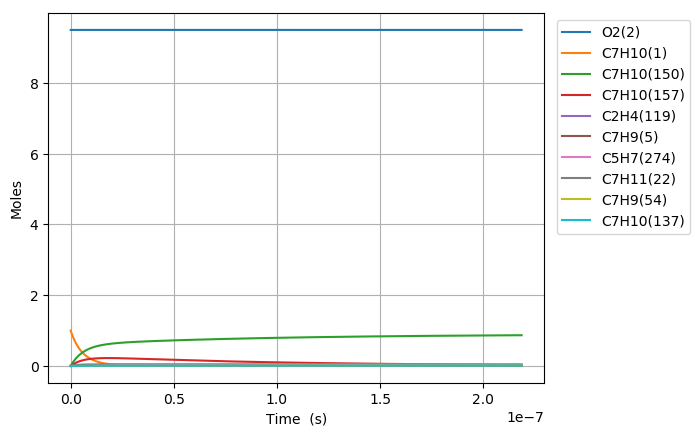

The data file committed next to this chart (first rows):
Time (s), Volume (m^3), N2, Ar, He, Ne, C7H10(1), O2(2), C7H10(21), C7H9(5), C7H11(22), S(68), C7H9O2(58), C7H10(18), C7H10(157), C7H9O2(57), S(82), S(87), C7H8(52), C7H10(150), C7H10(56), S(211), S(207), C7H8(271)
0.0, 0.3393, 76.95, 0.0, 0.0, 0.0, 1.0, 9.5, 0.0, 0.0, 0.0, 0.0, 0.0, 0.0, 0.0, 0.0, 0.0, 0.0, 0.0, 0.0, 0.0, 0.0, 0.0, 0.0
2.6437311299061635e-24, 0.3393, 76.95, 0.0, 0.0, 0.0, 1, 9.5, 3.9672541404183826e-18, 3.8993856904062864e-17, 3.899385690406303e-17, 3.5575265740974786e-31, 3.5575263128810119e-31, 4.0242169317707101e-16, 9.4986958684802876e-28, 1.8384645219966824e-31, 1.2836146302492732e-45, 3.2454446796669549e-50, 5.7058964188971441e-49, 2.1780916334333591e-27, 4.0434181413447203e-33, 1.3266957592505676e-45, 5.566423176071883e-50, 4.5273482385334572e-66
7.402447163737258e-24, 0.3393, 76.95, 0.0, 0.0, 0.0, 1, 9.5, 1.1108311593171466e-17, 1.0918279933137415e-16, 1.0918279933137517e-16, 2.1487460507541532e-30, 2.148745740637985e-30, 1.1267807408854299e-15, 5.7372123045180398e-27, 1.1104325712793131e-30, 1.5239065330809624e-44, 3.852991923728974e-49, 8.622750668585592e-48, 1.3155673465836471e-26, 2.4422245573721746e-32, 1.5750510973750484e-44, 6.6084575886626888e-49, 1.276784640887947e-64
1.6919879231399447e-23, 0.3393, 76.95, 0.0, 0.0, 0.0, 1, 9.5, 2.5390426498677604e-17, 2.4956068418598925e-16, 2.4956068418599414e-16, 1.0345287277464616e-29, 1.0345284232726108e-29, 2.5754988362606738e-15, 2.7622207584879877e-26, 5.3462548298661019e-30, 1.4961788695729752e-43, 3.7828903187044457e-48, 9.2759616916474619e-47, 6.333890469872685e-26, 1.1758259955029907e-31, 1.5463900421784403e-43, 6.4882228355228454e-48, 2.7772854788720777e-63
3.595474336672383e-23, 0.3393, 76.95, 0.0, 0.0, 0.0, 1, 9.5, 5.3954656309689783e-17, 5.3031645389518951e-16, 5.303164538952111e-16, 4.5180587490925866e-29, 4.5180560560566134e-29, 5.472935026845269e-15, 1.2063343752287148e-25, 2.3348499428321943e-29, 1.3233504179763384e-42, 3.3459236471245357e-47, 8.5262069039884218e-46, 2.7661763743037935e-25, 5.1351410395072373e-31, 1.367756536945709e-42, 5.7387595987393363e-47, 5.1486192163211511e-62
7.402447163737258e-23, 0.3393, 76.95, 0.0, 0.0, 0.0, 1, 9.5, 1.1108311593171373e-16, 1.0918279933134702e-15, 1.0918279933135605e-15, 1.8862005895763929e-28, 1.886198325918666e-28, 1.1267807407350881e-14, 5.0362085488537159e-25, 9.7475388946940799e-29, 1.1123509722681289e-41, 2.8124504326000676e-46, 7.2943495171234159e-45, 1.1548241839054525e-24, 2.1438202985404694e-30, 1.1496684206511918e-41, 4.8237731911031644e-46, 8.8491609587858258e-61
1.5016392817867008e-22, 0.3393, 76.95, 0.0, 0.0, 0.0, 1, 9.5, 2.2534003517575991e-16, 2.214851072149552e-15, 2.2148510721499212e-15, 7.7057448604726717e-28, 7.7057263016599121e-28, 2.2857552165707792e-14, 2.0574555193760013e-24, 3.9821876924363189e-28, 9.1196467430557291e-41, 2.3058167860196245e-45, 6.0311092450434599e-44, 4.7178336004889196e-24, 8.7582054308740759e-30, 9.4254571924594833e-41, 3.9548206401084925e-45, 1.4666835335122402e-59
3.024428412612651e-22, 0.3393, 76.95, 0.0, 0.0, 0.0, 1, 9.5, 4.538538736638457e-16, 4.4608972298198006e-15, 4.4608972298212907e-15, 3.114785276827625e-27, 3.1147702474537851e-27, 4.6037041671804374e-14, 8.3165641659762695e-24, 1.6096639346558275e-27, 7.3851991003833466e-40, 1.8673102161030736e-44, 4.9043978847212461e-43, 1.9070237724879133e-23, 3.5402066668146015e-29, 7.6326247225211959e-40, 3.2027161894934795e-44, 2.3881139255672751e-58
6.0700066742645515e-22, 0.3393, 76.95, 0.0, 0.0, 0.0, 1, 9.5, 9.1088155063999047e-16, 8.9529895451526285e-15, 8.9529895451586254e-15, 1.2524414604603132e-26, 1.252429363567294e-26, 9.2396020641528597e-14, 3.3440538718104786e-23, 6.4723878830034624e-27, 5.9440458590152197e-39, 1.5029737149568009e-43, 3.9555745822053291e-42, 7.6680587112072619e-23, 1.4235015303301457e-28, 6.1428291919309525e-39, 2.5778244575072575e-43, 3.8544255173631251e-57
1.2161163197568352e-21, 0.3393, 76.95, 0.0, 0.0, 0.0, 1, 9.5, 1.8249369045921741e-15, 1.793717417578762e-14, 1.7937174175811677e-14, 5.0228504243496431e-26, 5.0227533552773388e-26, 1.8511397841110118e-13, 1.3411151676568929e-22, 2.5957170235775656e-26, 4.7693936931911984e-38, 1.2060417534295931e-42, 3.1773326405541067e-41, 3.0752345022827115e-22, 5.7088778132329844e-28, 4.9283170938300009e-38, 2.0685415217535086e-42, 6.1939583744559867e-56
2.4343476244175954e-21, 0.3393, 76.95, 0.0, 0.0, 0.0, 1, 9.5, 3.6530476124961154e-15, 3.590554343693495e-14, 3.5905543437031292e-14, 2.0117600744251688e-25, 2.0116823024479815e-25, 3.7054989327074316e-13, 5.3714558789509265e-22, 1.0396407265349935e-25, 3.8207920800491195e-37, 9.6630102931699557e-42, 2.547025422774264e-40, 1.2316978321331912e-21, 2.2865288601400343e-27, 3.9471831217001075e-37, 1.6573499966147834e-41, 9.9318847346353319e-55
4.8708102337391154e-21, 0.3393, 76.95, 0.0, 0.0, 0.0, 1, 9.5, 7.3092690283022971e-15, 7.1842281958739021e-14, 7.1842281959124578e-14, 8.0522830942841203e-25, 8.0516604680501095e-25, 7.4142172027201401e-13, 2.1499821843782318e-21, 4.1612722744063885e-25, 3.058113813881313e-36, 7.7362837881137451e-41, 2.039686125157607e-39, 4.9300012050753293e-21, 9.1520743066700264e-27, 3.1577988361907751e-36, 1.3268870707385445e-40, 1.5908276657584002e-53
9.743735452382156e-21, 0.3393, 76.95, 0.0, 0.0, 0.0, 1, 9.5, 1.4621711859907845e-14, 1.4371575900038489e-13, 1.437157590019274e-13, 3.2219620949749779e-24, 3.2214638407214761e-24, 1.4831653634025029e-12, 8.6027291469410012e-21, 1.6650509296455089e-24, 2.4460721525014346e-35, 6.1913782925073656e-40, 1.6325756889053425e-38, 1.9726426279026444e-20, 3.6620218354930918e-26, 2.5234491071186776e-35, 1.061911858170226e-39, 2.5467060450848315e-52
1.9489585889668238e-20, 0.3393, 76.95, 0.0, 0.0, 0.0, 1, 9.5, 2.9246597523091706e-14, 2.874627130758289e-13, 2.8746271308199792e-13, 1.2889946386154202e-23, 1.2885960170492974e-23, 2.9666526061752724e-12, 3.4416517772045817e-20, 6.6612878471685771e-24, 1.9550750888427349e-34, 4.9540433967582757e-39, 1.3063914596935282e-37, 7.8918548871497358e-20, 1.4650471906917527e-25, 2.0131678332967102e-34, 8.4968912137349545e-39, 4.0758357498434605e-51
3.89812867642404e-20, 0.3393, 76.95, 0.0, 0.0, 0.0, 1, 9.5, 5.8496368849350482e-14, 5.749566211953367e-13, 5.7495662121999894e-13, 5.1563981799155122e-23, 5.1532098249133852e-23, 5.9336269177679864e-12, 1.3767727079491911e-19, 2.6647319275401984e-23, 1.5607724032791137e-33, 3.963611153825278e-38, 1.0452457269984304e-36, 3.1569987689312432e-19, 5.8606657094391483e-25, 1.6012082026584959e-33, 6.7981310951303303e-38, 6.5222232721449395e-50
7.796468851338473e-20, 0.3393, 76.95, 0.0, 0.0, 0.0, 1, 9.5, 1.1699591150143217e-13, 1.149944437308915e-12, 1.14994443740744e-12, 2.0626431955014501e-22, 2.0600938617652066e-22, 1.1867574845142195e-11, 5.5073145571329603e-19, 1.0659360883058637e-22, 1.2432139766628436e-32, 3.1710396514575697e-37, 8.3624989598179712e-36, 1.2628508087504107e-18, 2.3443616762814082e-24, 1.2661166083668554e-32, 5.4387193653514134e-37, 1.0436269613235181e-48
1.5593149201167338e-19, 0.3393, 76.95, 0.0, 0.0, 0.0, 1, 9.5, 2.3399499680385222e-13, 2.2999200690349871e-12, 2.2999200694280785e-12, 8.2507405957194934e-22, 8.2303689446065846e-22, 2.3735467916646394e-11, 2.2029703472964216e-18, 4.2638306534506231e-22, 9.8596356351969345e-32, 2.5368922473985345e-36, 6.6902170309852165e-35, 5.0515053314595464e-18, 9.3776374917345759e-24, 9.8984866521277714e-32, 4.3510088534519892e-36, 1.6698612405604911e-47
3.118650990082507e-19, 0.3393, 76.95, 0.0, 0.0, 0.0, 1, 9.5, 4.6799316740171895e-13, 4.5998713304881146e-12, 4.5998713320523834e-12, 3.3003297722619995e-21, 3.2840697374550496e-21, 4.7471242926683143e-11, 8.8119686674956942e-18, 1.7055492528863382e-21, 7.7531249989054693e-31, 2.0295383819630168e-35, 5.3522681295050972e-34, 2.0206221458765203e-17, 3.7510931529195128e-23, 7.5731931493350022e-31, 3.4807365327059645e-35, 2.6718280200932738e-46
6.237323130014053e-19, 0.3393, 76.95, 0.0, 0.0, 0.0, 1, 9.5, 9.3598950856955888e-13, 9.1997738454404349e-12, 9.1997738516330968e-12, 1.3201385924887523e-20, 1.3071900563418404e-20, 9.4942748414911786e-11, 3.52480350564182e-17, 6.8222288454875465e-21, 5.9974048646729875e-30, 1.6236411364337854e-34, 4.2818640773948642e-33, 8.082525360822586e-17, 1.500444891303807e-22, 5.5703165971480267e-30, 2.7844267887735178e-34, 4.2749762270637055e-45
1.2474667409877146e-18, 0.3393, 76.95, 0.0, 0.0, 0.0, 1, 9.5, 1.8719821907936651e-12, 1.8399578843860814e-11, 1.8399578868122955e-11, 5.2805675514128644e-20, 5.1779194955747034e-20, 1.8988558126432397e-10, 1.4099234763168026e-16, 2.7288961860180693e-20, 4.4994132036148711e-29, 1.2989180370350894e-33, 3.4255299215406154e-32, 3.2330149002536974e-16, 6.0017948164629865e-22, 3.8339826419801373e-29, 2.2272617548703793e-33, 6.8400394432508351e-44
1.8712011689740236e-18, 0.3393, 76.95, 0.0, 0.0, 0.0, 1, 9.5, 2.8079748729061968e-12, 2.759938381112271e-11, 2.7599383861941239e-11, 1.12212140763897e-19, 1.0929233800576844e-19, 2.8482823598702513e-10, 2.9960874080786672e-16, 5.7989053666574947e-20, 1.240926607846129e-28, 3.7140990359949982e-33, 1.0169588249054323e-31, 6.870156710999879e-16, 1.2753823506851343e-21, 1.0100118329530301e-28, 6.3681112546975036e-33, 2.5877359587050053e-43
2.494935596960333e-18, 0.3393, 76.95, 0.0, 0.0, 0.0, 1, 9.5, 3.7439675549071545e-12, 3.6799188747546392e-11, 3.6799188833087957e-11, 1.914207800520798e-19, 1.852910932628796e-19, 3.7977071258334955e-10, 5.1109711538867097e-16, 9.8922489229034735e-20, 2.5349228633186476e-28, 7.8341195590110057e-33, 2.2159072934283971e-31, 1.1719675693717589e-15, 2.1756530954640926e-21, 1.9852697223328185e-28, 1.3431297123988708e-32, 6.7358819232855454e-43
3.742404452932951e-18, 0.3393, 76.95, 0.0, 0.0, 0.0, 1, 9.5, 5.6159529186472123e-12, 5.5198798548990459e-11, 5.5198798722172604e-11, 3.9631254369129993e-19, 3.7970110901019931e-19, 5.6965524772533429e-10, 1.0581608601365685e-15, 2.0480634498333407e-19, 6.5742615621650306e-28, 2.1397454476433676e-32, 6.4321230994212104e-31, 2.4264081598701104e-15, 4.5044151072968765e-21, 4.8598234625436316e-28, 3.6680962706962772e-32, 2.4719834582203762e-42
4.98987330890557e-18, 0.3393, 76.95, 0.0, 0.0, 0.0, 1, 9.5, 7.4879382819769723e-12, 7.3598408239613436e-11, 7.3598408527885828e-11, 6.740239503939028e-19, 6.3950739572576992e-19, 7.5953912783587745e-10, 1.799652913638422e-15, 3.4832173064115187e-19, 1.3148532063089934e-27, 4.4770709993739001e-32, 1.4066376111834972e-30, 4.1266811872485029e-15, 7.6608319638095264e-21, 9.2655181724690894e-28, 7.6741271016376454e-32, 6.4100564452492951e-42
7.484811020850806e-18, 0.3393, 76.95, 0.0, 0.0, 0.0, 1, 9.5, 1.1231909007289222e-11, 1.1039762726914257e-10, 1.103976278655497e-10, 1.4685609511410611e-18, 1.361678157656345e-18, 1.1393047371765036e-09, 3.9210675196032149e-15, 7.5892067019621006e-19, 3.6973611363681426e-27, 1.4137268653854175e-31, 4.6791927944075657e-30, 8.991175712076406e-15, 1.669139485580123e-20, 2.3638206234831338e-27, 2.4225661425159095e-31, 3.1680559608654672e-41
9.979748732796044e-18, 0.3393, 76.95, 0.0, 0.0, 0.0, 1, 9.5, 1.4975879730825495e-11, 1.4719684584666878e-10, 1.4719684684233903e-10, 2.5782989123960864e-18, 2.339231159481578e-18, 1.5190675112341575e-09, 6.8840589380495669e-15, 1.3324069043383214e-18, 7.6458016479642621e-27, 3.2155848885487297e-31, 1.0885732178711871e-29, 1.5785441902125281e-14, 2.9304476350850967e-20, 4.5547970376696998e-27, 5.5088662914960805e-31, 9.444520866829489e-41
1.4969624156686516e-17, 0.3393, 76.95, 0.0, 0.0, 0.0, 1, 9.5, 2.2463821172545551e-11, 2.207952817231441e-10, 2.2079528370830703e-10, 5.7477334770376415e-18, 4.9803395974018334e-18, 2.2785845144246204e-09, 1.5346370839757642e-14, 2.9702875405940717e-18, 2.1016067578576959e-26, 1.0736255938073177e-30, 3.7066650235419768e-29, 3.5189885427417575e-14, 6.5327707748589617e-20, 1.1270326065864092e-26, 1.8382064627734952e-30, 4.9386077921754389e-40
2.4949375004467463e-17, 0.3393, 76.95, 0.0, 0.0, 0.0, 1, 9.5, 3.7439704034570307e-11, 3.679921488042153e-10, 3.6799215308869556e-10, 1.5887401820114716e-17, 1.2563565449280065e-17, 3.7975843331067569e-09, 4.2418685295789462e-14, 8.2101499022282876e-18, 7.1215246879697955e-26, 5.0485331993599714e-30, 1.7630464937722579e-28, 9.7267861646647837e-14, 1.8057344569706269e-19, 3.4062711817971888e-26, 8.632361685111605e-30, 4.1588339238391161e-39
4.490887670002936e-17, 0.3393, 76.95, 0.0, 0.0, 0.0, 1, 9.5, 6.7391469672935327e-11, 6.6238586688409256e-10, 6.6238587443863155e-10, 5.1373995103920997e-17, 3.4326509243483958e-17, 6.8354471886383822e-09, 1.3716328934838705e-13, 2.6548133719494217e-17, 2.6865272303864655e-25, 3.0191269830037203e-29, 1.0594298611766662e-27, 3.1452129550372205e-13, 5.8390846932931557e-19, 1.171189192466063e-25, 5.1480583404204297e-29, 4.7637359775271832e-38
8.482788009115315e-17, 0.3393, 76.95, 0.0, 0.0, 0.0, 1, 9.5, 1.2729500060691779e-10, 1.2511732504894545e-09, 1.2511732474933414e-09, 1.8317775641795905e-16, 9.2464653252237967e-17, 1.2910625802155312e-08, 4.8904355649304331e-13, 9.4655998476237532e-17, 1.0546173826358118e-24, 2.0755393013510239e-28, 7.2958194227637984e-27, 1.1213978150467851e-12, 2.0819727496747254e-18, 4.3309199857885124e-25, 3.5194063542960082e-28, 6.4328390240739363e-37
1.6466588687340073e-16, 0.3393, 76.95, 0.0, 0.0, 0.0, 1, 9.5, 2.4710206110387266e-10, 2.4287478443520394e-09, 2.428747715019321e-09, 6.9010984059122996e-16, 2.3033449873757797e-16, 2.5058794968317792e-08, 1.842270572134746e-12, 3.5658497495100406e-16, 4.1917436201873618e-24, 1.5371767883738511e-27, 5.4075549099660031e-26, 4.2244053066501471e-12, 7.8437235911999051e-18, 1.6644012164686882e-24, 2.5777284656865676e-27, 9.4524673348828424e-36
2.445038936556483e-16, 0.3393, 76.95, 0.0, 0.0, 0.0, 1, 9.5, 3.6690911977281499e-10, 3.6063222253346664e-09, 3.6063218111026392e-09, 1.5214727640083197e-15, 3.7876611769398277e-16, 3.7204047193573358e-08, 4.0613123153845504e-12, 7.8611038257317622e-16, 9.4155521042024652e-24, 4.7760046664676496e-27, 1.6805777062933131e-25, 9.3127630451835552e-12, 1.7292974776898214e-17, 3.6947588745714689e-24, 7.9490338889555672e-27, 3.9234843275927873e-35
3.243419004378959e-16, 0.3393, 76.95, 0.0, 0.0, 0.0, 1, 9.5, 4.8671617661374652e-10, 4.7838964038713617e-09, 4.7838955357459482e-09, 2.6772638880256418e-15, 5.2735516009992663e-16, 4.9346383139238866e-08, 7.1459724796576883e-12, 1.3832025770811336e-15, 1.672595501635524e-23, 1.0775625579560256e-26, 3.7924604671392534e-25, 1.6386020893350846e-11, 3.0429732206425107e-17, 6.5240236913024995e-24, 1.78070030467923e-26, 1.0974402720036017e-34
4.041799072201435e-16, 0.3393, 76.95, 0.0, 0.0, 0.0, 1, 9.5, 6.0652323162667115e-10, 5.9614703814863792e-09, 5.9614688889524563e-09, 4.1574800795722108e-15, 6.7460830204984603e-16, 6.1485803492506949e-08, 1.1096047077429552e-11, 2.1478307074542902e-15, 2.6122923443207034e-23, 2.0416778200724805e-26, 7.1868795606120745e-25, 2.544371110120279e-11, 4.725399738719284e-17, 1.0152048631720938e-23, 3.3500632645195041e-26, 2.4805209541947187e-34
5.638559207846387e-16, 0.3393, 76.95, 0.0, 0.0, 0.0, 1, 9.5, 8.4613733616851747e-10, 8.3166177314085391e-09, 8.3166144810676561e-09, 8.091175444094644e-15, 9.6776474988043265e-16, 8.5755899974533132e-08, 2.1591681830640723e-11, 4.1795800989080705e-15, 5.1176480240680667e-23, 5.3891457153504292e-26, 1.8976136224144256e-24, 4.951065106728647e-11, 9.1965049739718719e-17, 1.9803832153829659e-23, 8.7187100675307445e-26, 8.6695532872862407e-34
7.235319343491339e-16, 0.3393, 76.95, 0.0, 0.0, 0.0, 1, 9.5, 1.0857514333983928e-09, 1.0671764273716765e-08, 1.0671758587475439e-08, 1.3322532440280396e-14, 1.2598686151228879e-15, 1.1001434216027815e-07, 3.5546577822354961e-11, 6.8811105411037326e-15, 8.4576058585576952e-23, 1.122704783568433e-25, 3.9543497165118556e-24, 8.1509825230878743e-11, 1.5142612930101671e-16, 3.2648926934714993e-23, 1.7916955816485976e-25, 2.2357811036366995e-33
8.832079479136291e-16, 0.3393, 76.95, 0.0, 0.0, 0.0, 1, 9.5, 1.3253655233163381e-09, 1.3026910007109309e-08, 1.3026901208204622e-08, 1.9851523099917326e-14, 1.5524835695730049e-15, 1.3426113586080973e-07, 5.295901008474671e-11, 1.0252160927815762e-14, 1.2632147209121714e-22, 2.0300304063761956e-25, 7.1520260418131838e-24, 1.2143727818527922e-10, 2.2563723162789934e-16, 4.8686088195725678e-23, 3.1956504507169714e-25, 4.8255480480284512e-33
1.0428839614781243e-15, 0.3393, 76.95, 0.0, 0.0, 0.0, 1, 9.5, 1.5649796059223956e-09, 1.5382054932317213e-08, 1.5382042343283946e-08, 2.7678119543520083e-14, 1.8451382604469396e-15, 1.5849628683632764e-07, 7.3827268749784559e-11, 1.4292472389677494e-14, 1.7641255235909883e-22, 3.3348254245292741e-25, 1.1752096503202155e-23, 1.6928908914809692e-10, 3.1459835063762703e-16, 6.7914081545474872e-23, 5.1768195067510464e-25, 9.2510097255600966e-33
1.3622359886071148e-15, 0.3393, 76.95, 0.0, 0.0, 0.0, 1, 9.5, 2.0442077491990084e-09, 2.0092342359198227e-08, 2.0092320156603417e-08, 4.7224022718563441e-14, 2.430543409924039e-15, 2.069316826918041e-07, 1.2592471117482026e-10, 2.4379886028628628e-14, 3.0163099081223335e-22, 7.4209996603795784e-25, 2.6165770912739067e-23, 2.8875075630712012e-10, 5.3677061427656163e-16, 1.1593783308518171e-22, 1.1183081016470441e-24, 2.7006961546241332e-32
1.649652813023206e-15, 0.3393, 76.95, 0.0, 0.0, 0.0, 1, 9.5, 2.4755130531417101e-09, 2.4331598282211929e-08, 2.4331565107947311e-08, 6.9252876828145391e-14, 2.9572499091352508e-15, 2.5048377668509416e-07, 1.8461475914526135e-10, 3.5744920930455403e-14, 4.4286800354717533e-22, 1.3176844053897795e-24, 4.6480164759180617e-23, 4.233295506704139e-10, 7.8717065012080193e-16, 1.7005988747136817e-22, 1.9346617973847557e-24, 5.8091869473894901e-32
1.9370696374392974e-15, 0.3393, 76.95, 0.0, 0.0, 0.0, 1, 9.5, 2.9068183333945254e-09, 2.8570851590763579e-08, 2.8570805246218266e-08, 9.548555401467868e-14, 3.4839359750060666e-15, 2.9399823488242173e-07, 2.5447596834054042e-10, 4.9274467077942807e-14, 6.1114225587858725e-22, 2.1337022553166387e-24, 7.529320696424755e-23, 5.835242966327114e-10, 1.0853606514462842e-15, 2.3450166974075056e-22, 3.0540908149660609e-24, 1.1035463276131052e-31
2.224486461855389e-15, 0.3393, 76.95, 0.0, 0.0, 0.0, 1, 9.5, 3.3381235899576878e-09, 3.2810102286244475e-08, 3.2810040571578673e-08, 1.2592189672399371e-13, 4.010676422891982e-15, 3.3747508978349267e-07, 3.3549869148958275e-10, 6.4967062970090034e-14, 8.0645273097948507e-22, 3.2322069718348475e-24, 1.1409563804821668e-22, 7.6931287269115516e-10, 1.4313405862066158e-15, 3.0925621196312047e-22, 4.5125617187204614e-24, 1.9170884946919958e-31
2.7993201106875714e-15, 0.3393, 76.95, 0.0, 0.0, 0.0, 1, 9.5, 4.2007340320159986e-09, 4.1288595844040142e-08, 4.128849678421765e-08, 1.9940494823674807e-13, 5.0641344645500263e-15, 4.2431611955747614e-07, 5.3099013159163312e-10, 1.0283556233159752e-13, 1.2781783018466436e-21, 6.4453699797833217e-24, 2.2764763164942356e-22, 1.2175831231612211e-09, 2.2666701273301261e-15, 4.8967572490087385e-22, 8.5659183541694291e-24, 4.8206706238492484e-31
3.374153759519754e-15, 0.3393, 76.95, 0.0, 0.0, 0.0, 1, 9.5, 5.0633443793185244e-09, 4.9767078967345484e-08, 4.9766933747163958e-08, 2.8970077030638294e-13, 6.1175927800633703e-15, 5.110071255800224e-07, 7.7101202734196807e-10, 1.4933874062668498e-13, 1.8580366063532265e-21, 1.1294982828096737e-23, 3.9910321251311522e-22, 1.7679636191154393e-09, 3.2931590160733279e-15, 7.1126274728795893e-22, 1.4315291719756043e-23, 1.0181101216846551e-30
3.948987408351936e-15, 0.3393, 76.95, 0.0, 0.0, 0.0, 1, 9.5, 5.9259546318671439e-09, 5.8245551667867734e-08, 5.8245351461717374e-08, 3.9680810173790527e-13, 7.1710457923591868e-15, 5.975483670250239e-07, 1.0554874450964959e-09, 2.0446493309249888e-13, 2.5460195328842941e-21, 1.8119865244499931e-23, 6.404498599357571e-22, 2.4202779492334927e-09, 4.5108069949005011e-15, 9.7396166510354778e-22, 2.1937318563464645e-23, 1.9091102169605914e-30
4.523821057184119e-15, 0.3393, 76.95, 0.0, 0.0, 0.0, 1, 9.5, 6.7885647896637321e-09, 6.6724013957289072e-08, 6.6723749929177632e-08, 5.2072568136899685e-13, 8.2244973178241843e-15, 6.8394010262049401e-07, 1.3843395835666469e-09, 2.6820249053908382e-13, 3.3421189701381942e-21, 2.7259843732824073e-23, 9.6368658109944608e-22, 3.1743500056905318e-09, 5.919613806416728e-15, 1.2777169385714175e-21, 3.1571242105059375e-23, 3.285491522575253e-30
5.098654706016302e-15, 0.3393, 76.95, 0.0, 0.0, 0.0, 1, 9.5, 7.6511748527101601e-09, 7.5202465847278898e-08, 7.5202129150844238e-08, 6.6145224813411769e-13, 9.2779478857045747e-15, 7.7018259063969633e-07, 1.7574917764525129e-09, 3.4053977978542614e-13, 4.246326807470011e-21, 3.9055728058049361e-23, 1.3808156019803241e-21, 4.0300039901950435e-09, 7.5195791934572073e-15, 1.6224731042408847e-21, 4.3326855857891731e-23, 5.2987362537157158e-30
6.248322003680667e-15, 0.3393, 76.95, 0.0, 0.0, 0.0, 1, 9.5, 9.3763946945600111e-09, 9.2159338475568799e-08, 9.2158829861993878e-08, 9.9332729931700006e-13, 1.1384845352974742e-14, 9.4222085490428867e-07, 2.6363902949387928e-09, 5.109670963792236e-13, 6.3790352430728169e-21, 7.1983025709736692e-23, 2.5447316548396502e-21, 6.045356005492341e-09, 1.129298466658662e-14, 2.4347666179895696e-21, 7.3547037388488125e-23, 1.1940489567299811e-29
7.397989301345033e-15, 0.3393, 76.95, 0.0, 0.0, 0.0, 1, 9.5, 1.1101614157431613e-08, 1.0911616964577997e-07, 1.0911545360555931e-07, 1.3924231688003561e-12, 1.3491737209133e-14, 1.1136652170239831e-06, 3.6915723360710021e-09, 7.1565413406551838e-13, 8.9440799676179568e-21, 1.1964751424326686e-22, 4.2280847206534603e-21, 8.4649337218218786e-09, 1.5831021361586989e-14, 3.4104000083857562e-21, 1.1309011352028111e-22, 2.3462126732116777e-29
8.547656599009397e-15, 0.3393, 76.95, 0.0, 0.0, 0.0, 1, 9.5, 1.2826833241339821e-08, 1.2607295945069986e-07, 1.2607200039193095e-07, 1.8587297716589722e-12, 1.5598624055279945e-14, 1.2845177270462391e-06, 4.9224293600761705e-09, 9.5450839646623982e-13, 1.1941396119068439e-20, 1.8481031385397174e-22, 6.5265414752201476e-21, 1.1287341737911587e-08, 2.1133687229318895e-14, 4.5489322809761096e-21, 1.6225645637702657e-22, 4.1824095783520352e-29
9.697323896673763e-15, 0.3393, 76.95, 0.0, 0.0, 0.0, 1, 9.5, 1.4552051946299441e-08, 1.4302970798286694e-07, 1.4302847023149671e-07, 2.3922370244713781e-12, 1.7705505859746516e-14, 1.4547804279705906e-06, 6.3283549192999157e-09, 1.2274376358916193e-12, 1.5370918845060128e-20, 2.7024765212779859e-22, 9.5354735908095973e-21, 1.4511189449784523e-08, 2.7200980224095722e-14, 5.8499236269770891e-21, 2.2123625283043572e-22, 6.9315105970688011e-29
1.1996658492002493e-14, 0.3393, 76.95, 0.0, 0.0, 0.0, 1, 9.5, 1.8002488219431923e-08, 1.7694308159785409e-07, 1.7694117911174989e-07, 3.6608131537313506e-12, 2.1919254107632209e-14, 1.7935445394926265e-06, 9.662996251479017e-09, 1.8751532925695618e-12, 2.3526324659186663e-20, 5.1312562445834964e-22, 1.806452492974761e-20, 2.2157665389510448e-08, 4.1629439429189805e-14, 8.9375302041570142e-21, 3.6911232558970818e-22, 1.6247109668473667e-28
1.4295993087331224e-14, 0.3393, 76.95, 0.0, 0.0, 0.0, 1, 9.5, 2.1452922976946512e-08, 2.1085629122607359e-07, 2.1085358032937215e-07, 5.1980709192134597e-12, 2.6132981930405225e-14, 2.1299737553430311e-06, 1.3690686381457601e-08, 2.6580680780337745e-12, 3.3409778784060917e-20, 8.7079028258335782e-22, 3.0571298821471245e-20, 3.1393332168305237e-08, 5.9116382680208618e-14, 1.2669724895740152e-20, 5.5710772763374479e-22, 3.2777099184449245e-28
1.6595327682659952e-14, 0.3393, 76.95, 0.0, 0.0, 0.0, 1, 9.5, 2.4903356218959869e-08, 2.4476933759888926e-07, 2.4476567396737702e-07, 7.0039297076542611e-12, 3.0346689491566513e-14, 2.4640841675894457e-06, 1.8406648510950987e-08, 3.5754529185371338e-12, 4.5020762748769065e-20, 1.3659872334903496e-21, 4.7805850501845861e-20, 4.2207236434061463e-08, 7.9661793735523341e-14, 1.704303170098722e-20, 7.8522390969939156e-22, 5.9525228915755254e-28
1.8894662277988684e-14, 0.3393, 76.95, 0.0, 0.0, 0.0, 1, 9.5, 2.8353787945587846e-08, 2.7868222144371711e-07, 2.7867746010873817e-07, 9.0783089299165222e-12, 3.4560376860264854e-14, 2.795891757351369e-06, 2.3806138775720118e-08, 4.6265826727797044e-12, 5.8358758237567024e-20, 2.0216958518795113e-21, 7.0512004866786231e-20, 5.4588500353496561e-08, 1.0326565640832421e-13, 2.205399336786493e-20, 1.0533569849233004e-21, 1.0001082156635548e-27
2.1193996873317416e-14, 0.3393, 76.95, 0.0, 0.0, 0.0, 1, 9.5, 3.1804218156945519e-08, 3.1259494348404757e-07, 3.1258893883638948e-07, 1.1421128020978579e-11, 3.8774044121149496e-14, 3.1254123956008572e-06, 2.9884446007891543e-08, 5.8107361095777794e-12, 7.342324708981202e-20, 2.8611262179707204e-21, 9.9427347080247717e-20, 6.8526321067144885e-08, 1.2992795456634564e-13, 2.7699171286578785e-20, 1.3613673559857609e-21, 1.5826426830082282e-27
2.3493331468646148e-14, 0.3393, 76.95, 0.0, 0.0, 0.0, 1, 9.5, 3.5254646853147155e-08, 3.4650750443946737e-07, 3.4650011023322498e-07, 1.4032306439917078e-11, 4.2987691366183717e-14, 3.4526618439428694e-06, 3.6636891504316873e-08, 7.1271958859874173e-12, 9.0213711299851594e-20, 3.9077161668327536e-21, 1.3528328473283326e-19, 8.4009970158198457e-08, 1.5964867213159335e-13, 3.3975145385272811e-20, 1.7090759961316013e-21, 2.3882260798991795e-27
2.809200065930361e-14, 0.3393, 76.95, 0.0, 0.0, 0.0, 1, 9.5, 4.2155499700535515e-08, 4.1433214595452347e-07, 4.1432153136582857e-07, 2.0059419218176057e-11, 5.1414926163020594e-14, 4.1004096747925237e-06, 5.214564352344789e-08, 1.0154184407333297e-11, 1.289704945453633e-19, 6.7172485060759084e-21, 2.3071193417886246e-19, 1.1957220908919955e-07, 2.2826530144171478e-13, 4.8405893954028633e-20, 2.5227537949632836e-21, 4.875109697453968e-27
3.269066984996107e-14, 0.3393, 76.95, 0.0, 0.0, 0.0, 1, 9.5, 4.9056346488651597e-08, 4.8215615166830083e-07, 4.8214172416891495e-07, 2.7159003418937473e-11, 5.9842081955655709e-14, 4.7392591837385623e-06, 7.0295606089802919e-08, 1.3701886468315383e-11, 1.7462496702653109e-19, 1.0642242802504951e-20, 3.6252733241968566e-19, 1.6119085937477274e-07, 3.0911541679064675e-13, 6.5319245492788755e-20, 3.4926321750409527e-21, 8.9234470262549714e-27
3.7289339040618534e-14, 0.3393, 76.95, 0.0, 0.0, 0.0, 1, 9.5, 5.5957187218381769e-08, 5.4997952719908862e-07, 5.4996068930422358e-07, 3.5330415581531761e-11, 6.8269159442109725e-14, 5.3693326022999249e-06, 9.1050495779594282e-08, 1.77647011866335e-11, 2.2717299027249933e-19, 1.5878112563594863e-20, 5.3636288956155765e-19, 2.0878272195709322e-07, 4.0219889148277045e-13, 8.4688496707005921e-20, 4.6170262022056215e-21, 1.5074299802193728e-26
... 961 more rows
